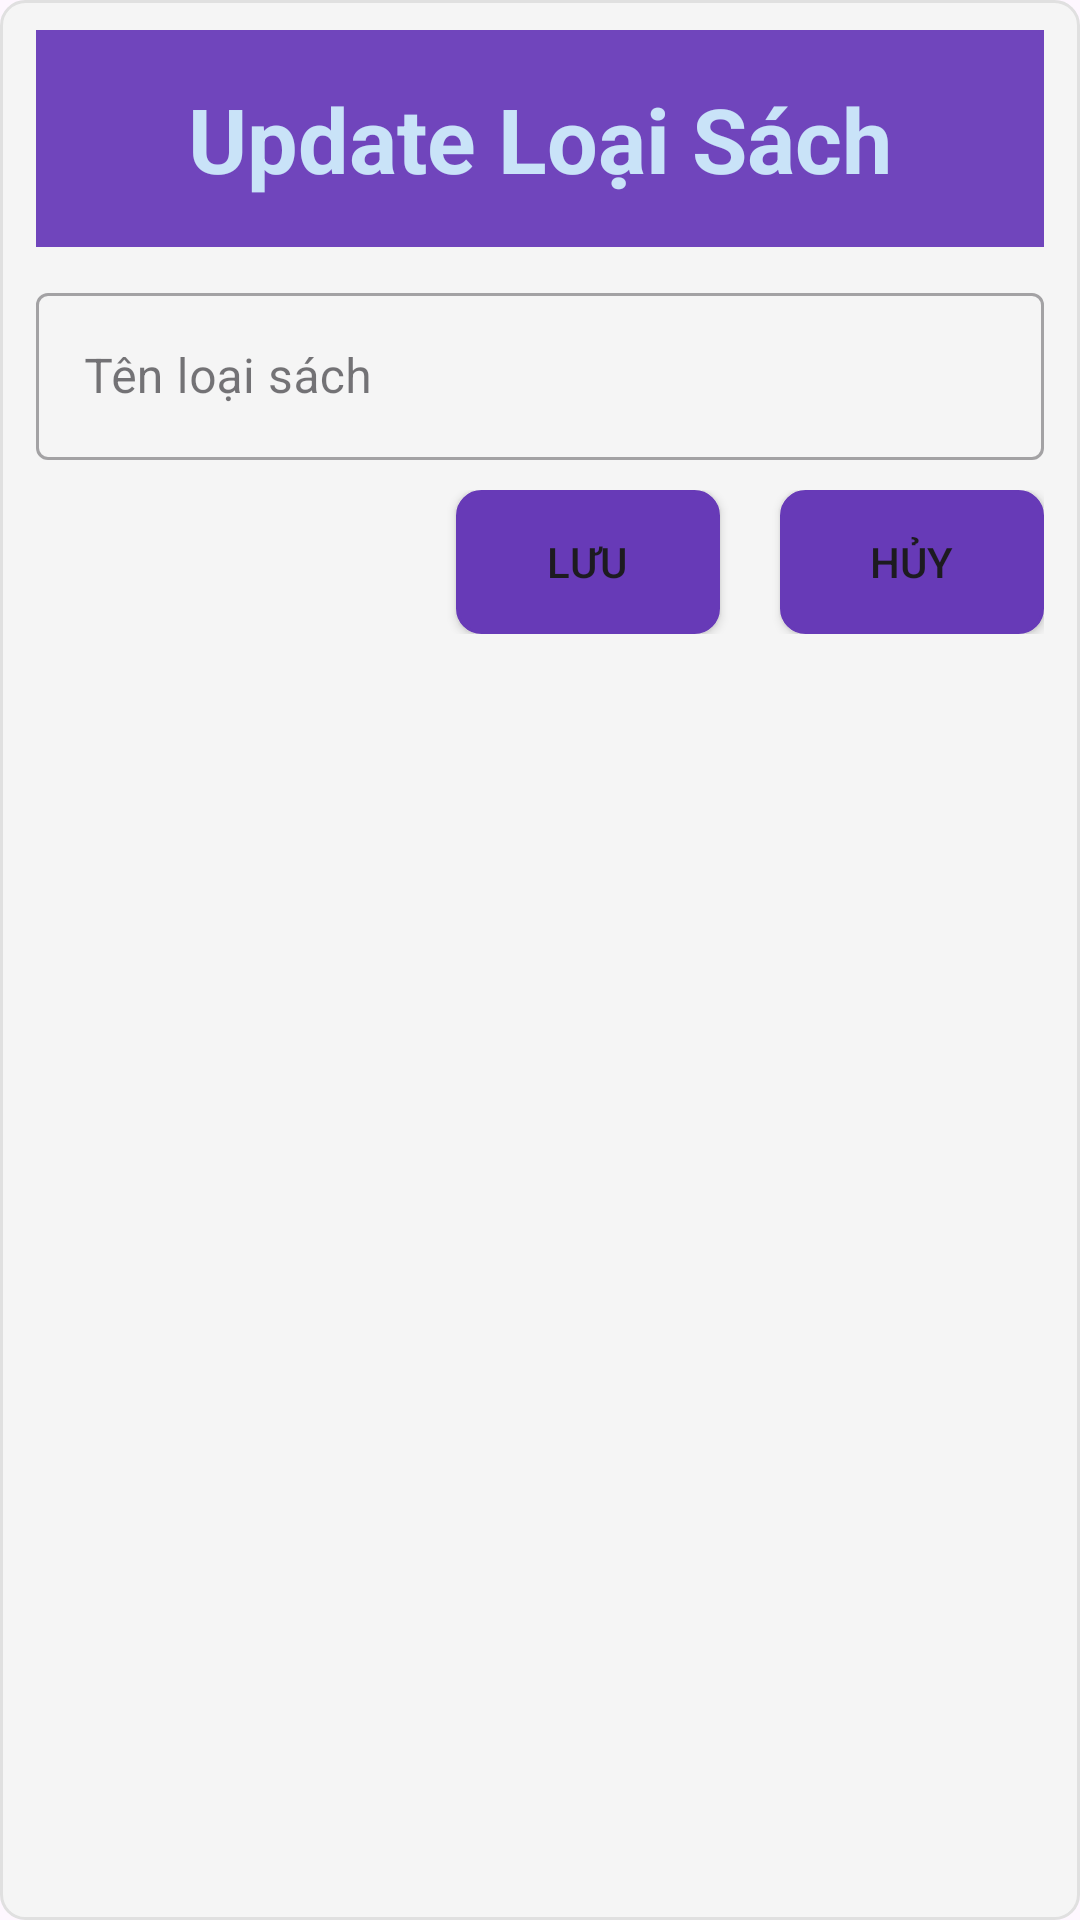

Layout XML and referenced resources for this Android screen:
<!-- AndroidManifest.xml: application theme Theme.Du_an_mau_ph32561 -->
<!-- res/layout/dialog_updatels.xml -->
<?xml version="1.0" encoding="utf-8"?>
<LinearLayout xmlns:android="http://schemas.android.com/apk/res/android"
    android:layout_width="match_parent"
    android:layout_height="wrap_content"
    android:layout_margin="10dp"
    android:background="@drawable/dialog_item"
    android:orientation="vertical">

    <TextView
        android:id="@+id/textViewTitle"
        android:layout_width="match_parent"
        android:layout_height="wrap_content"
        android:text="Update Loại Sách"
        android:textColor="#C9E3F8"
        android:textSize="30sp"
        android:textStyle="bold"
        android:layout_marginTop="10dp"
        android:background="#7045BC"
        android:padding="16dp"
        android:gravity="center"  />


    <com.google.android.material.textfield.TextInputLayout
        style="@style/Widget.MaterialComponents.TextInputLayout.OutlinedBox"
        android:layout_width="match_parent"
        android:layout_height="wrap_content"
        android:layout_marginTop="10dp">

        <com.google.android.material.textfield.TextInputEditText
            android:id="@+id/ed_tenloaisachu"
            android:layout_width="match_parent"
            android:layout_height="wrap_content"
            android:hint="Tên loại sách" />
    </com.google.android.material.textfield.TextInputLayout>

    <LinearLayout
        android:layout_width="wrap_content"
        android:layout_height="wrap_content"
        android:layout_marginTop="10dp"
        android:layout_gravity="end"
        android:layout_marginBottom="10dp"
        android:orientation="horizontal">

        <Button
            android:id="@+id/btn_save_loaisachu"
            android:layout_width="wrap_content"
            android:background="@drawable/dialog_item"
            android:layout_height="wrap_content"
            android:layout_marginLeft="16dp"
            android:backgroundTint="#673AB7"
            android:drawableLeft="@drawable/background"
            android:text="Lưu" />

        <Button
            android:id="@+id/btn_huy_loaisachu"
            android:background="@drawable/dialog_item"
            android:layout_width="wrap_content"
            android:layout_height="wrap_content"
            android:layout_marginLeft="20dp"
            android:backgroundTint="#673AB7"
            android:drawableLeft="@drawable/background"
            android:text="Hủy" />
    </LinearLayout>

</LinearLayout>
<!-- resources referenced by this layout -->
<resources>
  <!-- drawable background (drawable) -->
  <shape xmlns:android="http://schemas.android.com/apk/res/android">
      <solid android:color="#C8B5EC" /> 
      <corners android:radius="16dp" /> 
  </shape>
  <!-- drawable dialog_item (drawable) -->
  <shape xmlns:android="http://schemas.android.com/apk/res/android">
      <solid android:color="#F5F5F5" /> 
  
      <corners android:radius="8dp" /> 
  
      <padding
          android:left="12dp"
          android:right="12dp" /> 
  
      <stroke
          android:width="1dp"
          android:color="#E0E0E0" /> 
  
  </shape>
  <style name="Theme.Du_an_mau_ph32561" parent="Base.Theme.Du_an_mau_ph32561" />
  <style name="Base.Theme.Du_an_mau_ph32561" parent="Theme.Material3.DayNight.NoActionBar">
          
          
      </style>
</resources>
